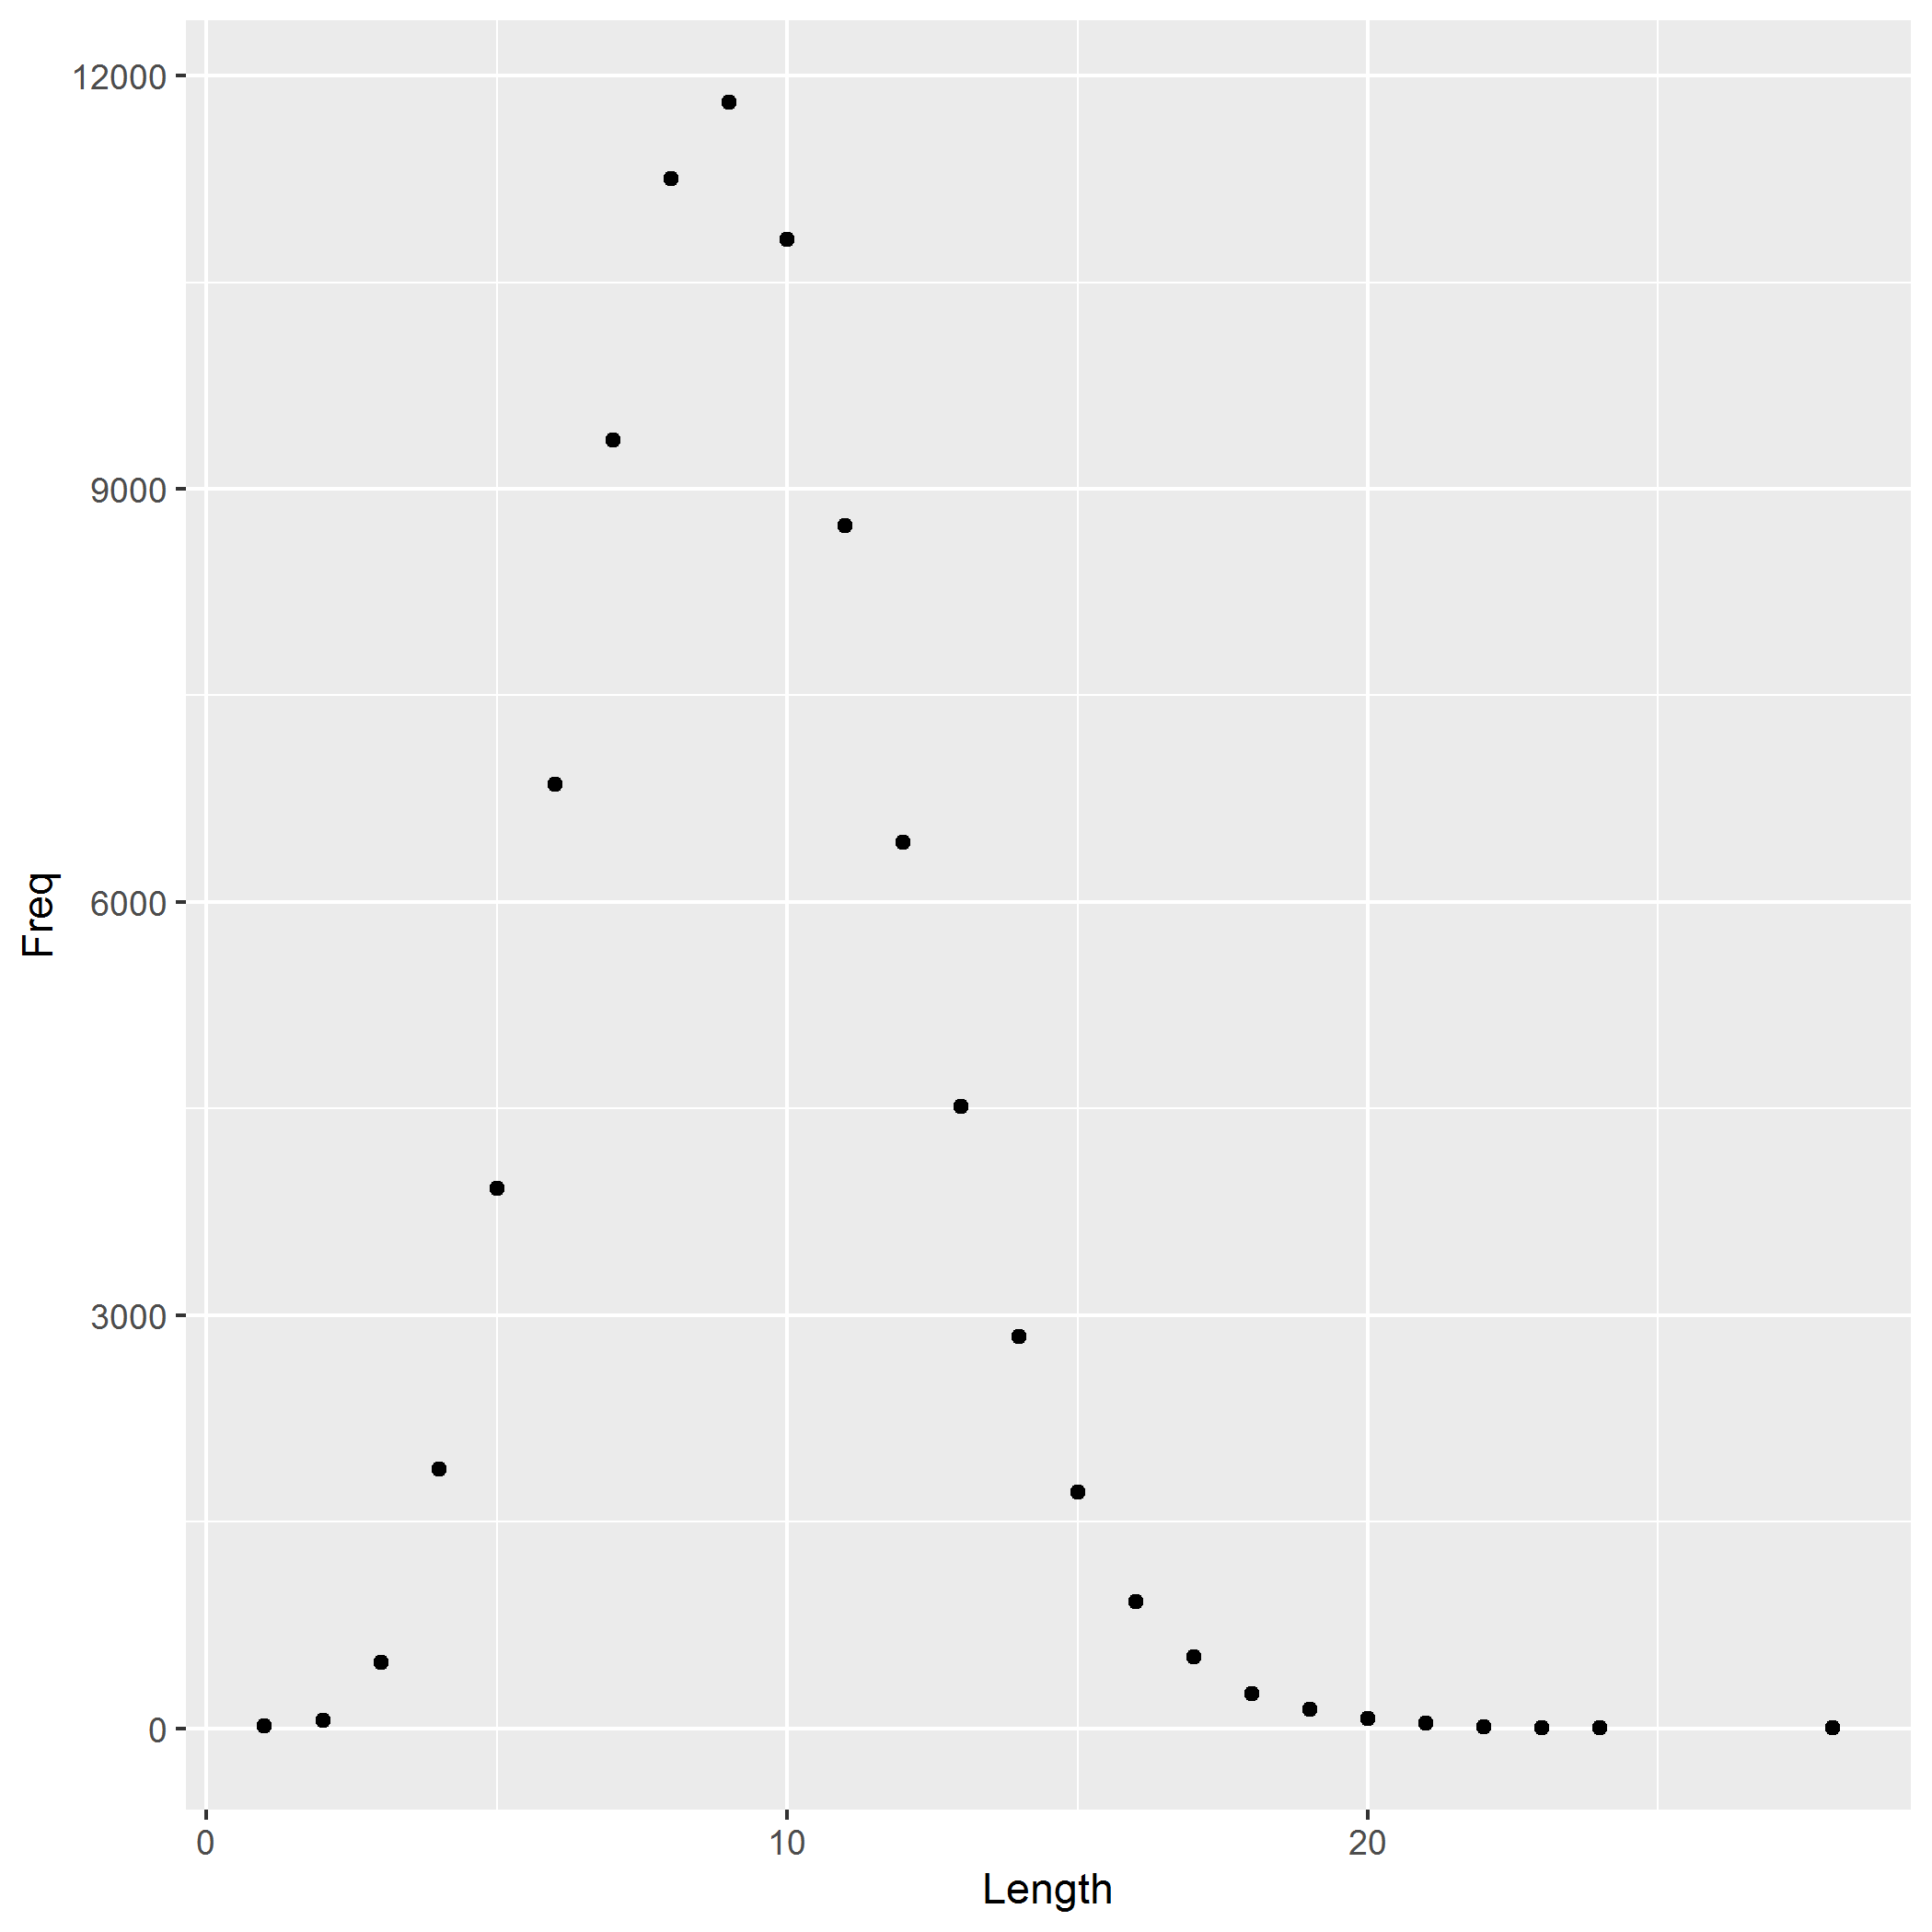

The table this chart was drawn from, first rows:
Length	Freq
1	17
2	57
3	477
4	1880
5	3921
6	6857
7	9353
8	11252
9	11809
10	10814
11	8735
12	6433
13	4516
14	2842
15	1714
16	917
17	516
18	252
19	138
20	68
21	35
22	13
23	5
24	1
28	1
